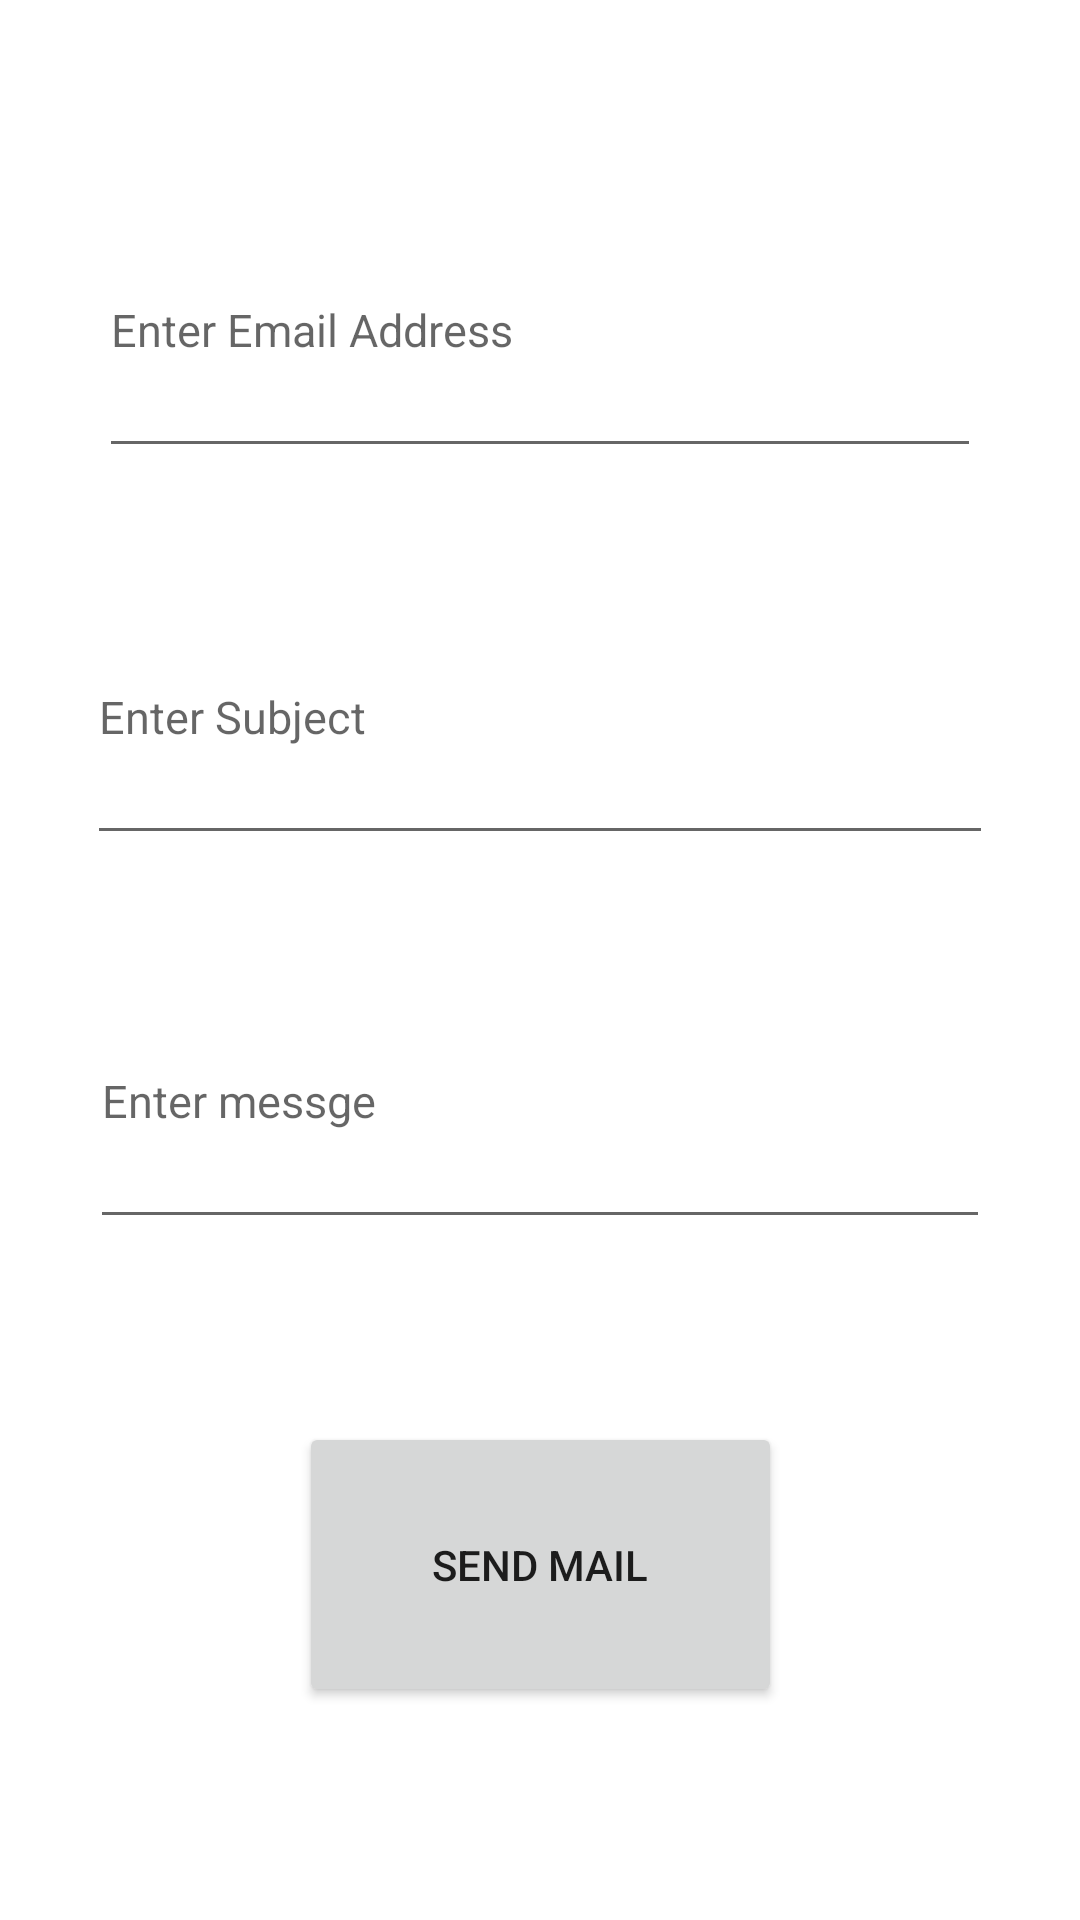

Produce the Android XML layout that renders to this screen, including the resource entries it uses.
<!-- AndroidManifest.xml: application theme Theme.Project5AccessPhone -->
<!-- res/layout/activity_send_email.xml -->
<?xml version="1.0" encoding="utf-8"?>
<androidx.constraintlayout.widget.ConstraintLayout xmlns:android="http://schemas.android.com/apk/res/android"
    xmlns:app="http://schemas.android.com/apk/res-auto"
    xmlns:tools="http://schemas.android.com/tools"
    android:layout_width="match_parent"
    android:layout_height="match_parent"
    tools:context=".SendEmail">

    <EditText
        android:id="@+id/subjectemail"
        android:layout_width="0dp"
        android:layout_height="0dp"
        android:layout_marginStart="29dp"
        android:layout_marginEnd="29dp"
        android:layout_marginBottom="33dp"
        android:hint="Enter Subject"
        android:textSize="15dp"
        app:layout_constraintBottom_toTopOf="@+id/messageemail"
        app:layout_constraintEnd_toEndOf="parent"
        app:layout_constraintStart_toStartOf="parent"
        app:layout_constraintTop_toBottomOf="@+id/emailaddress" />

    <EditText
        android:id="@+id/emailaddress"
        android:layout_width="0dp"

        android:layout_height="0dp"
        android:layout_marginStart="33dp"
        android:layout_marginTop="61dp"
        android:layout_marginEnd="33dp"
        android:layout_marginBottom="34dp"
        android:hint="Enter Email Address"
        android:textSize="15dp"
        app:layout_constraintBottom_toTopOf="@+id/subjectemail"
        app:layout_constraintEnd_toEndOf="parent"
        app:layout_constraintStart_toStartOf="parent"
        app:layout_constraintTop_toTopOf="parent" />

    <EditText
        android:id="@+id/messageemail"
        android:layout_width="0dp"
        android:layout_height="0dp"
        android:layout_marginStart="30dp"
        android:layout_marginEnd="30dp"
        android:layout_marginBottom="61dp"
        android:hint="Enter messge"
        android:textSize="15dp"
        app:layout_constraintBottom_toTopOf="@+id/Sendemailbtn"
        app:layout_constraintEnd_toEndOf="parent"
        app:layout_constraintStart_toStartOf="parent"
        app:layout_constraintTop_toBottomOf="@+id/subjectemail" />

    <Button
        android:id="@+id/Sendemailbtn"
        android:layout_width="161dp"
        android:layout_height="0dp"
        android:layout_marginBottom="71dp"
        android:text="Send Mail"
        app:layout_constraintBottom_toBottomOf="parent"
        app:layout_constraintEnd_toEndOf="parent"
        app:layout_constraintStart_toStartOf="parent"
        app:layout_constraintTop_toBottomOf="@+id/messageemail" />
</androidx.constraintlayout.widget.ConstraintLayout>
<!-- resources referenced by this layout -->
<resources>
  <style name="Theme.Project5AccessPhone" parent="Theme.MaterialComponents.DayNight.DarkActionBar">
          
          <item name="colorPrimary">@color/purple_500</item>
          <item name="colorPrimaryVariant">@color/purple_700</item>
          <item name="colorOnPrimary">@color/white</item>
          
          <item name="colorSecondary">@color/teal_200</item>
          <item name="colorSecondaryVariant">@color/teal_700</item>
          <item name="colorOnSecondary">@color/black</item>
          
          <item name="android:statusBarColor" tools:targetApi="l">?attr/colorPrimaryVariant</item>
          
      </style>
  <!-- not gathered from this repository: default colours our renderer supplied (Android Studio template values) -->
  <color name="purple_500">#FF6200EE</color>
  <color name="purple_700">#FF3700B3</color>
  <color name="teal_200">#FF03DAC5</color>
  <color name="teal_700">#FF018786</color>
  <color name="black">#FF000000</color>
  <color name="white">#FFFFFFFF</color>
</resources>
